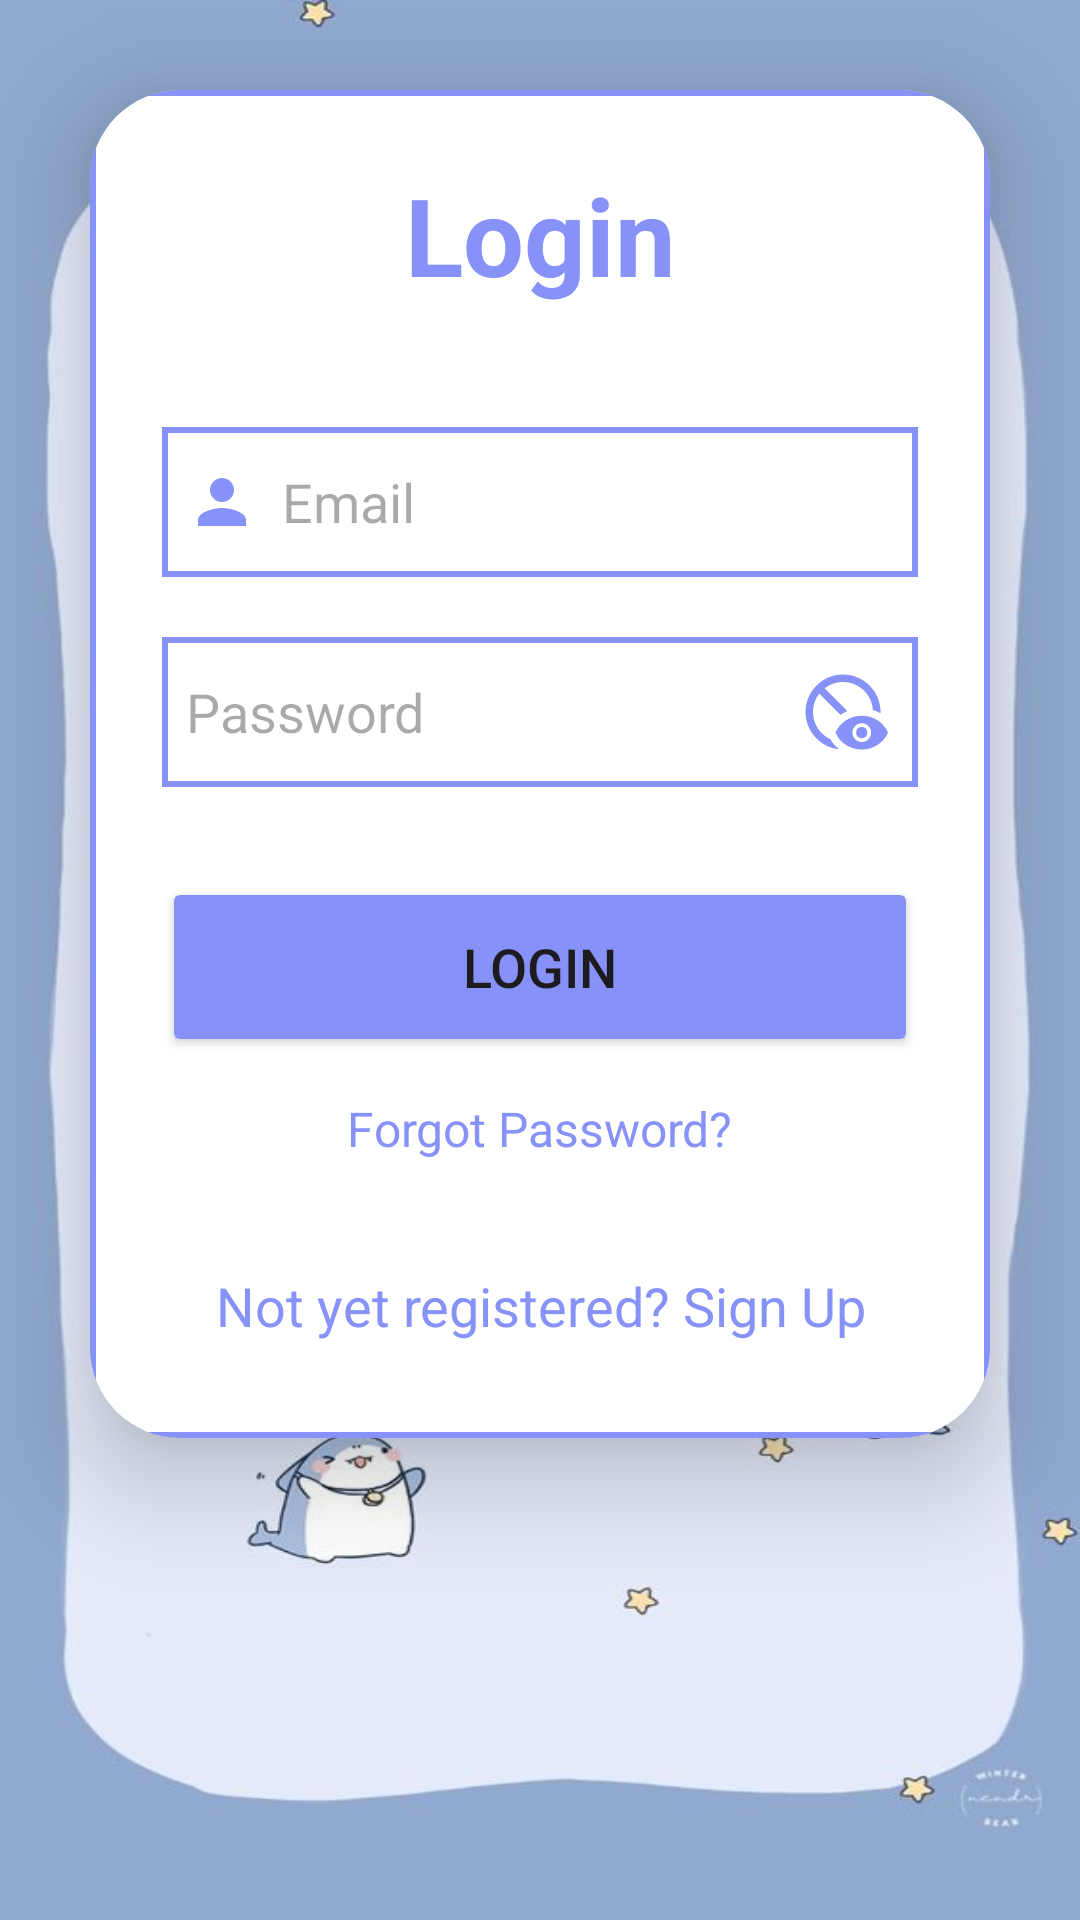

This screen was rendered from an Android layout file. Write that file and the resources it references.
<!-- AndroidManifest.xml: application theme Theme.Doanthuctap -->
<!-- res/layout/activity_login.xml -->
<?xml version="1.0" encoding="utf-8"?>
<LinearLayout
    xmlns:android="http://schemas.android.com/apk/res/android"
    xmlns:app="http://schemas.android.com/apk/res-auto"
    xmlns:tools="http://schemas.android.com/tools"
    android:layout_width="match_parent"
    android:layout_height="match_parent"
    android:layout_gravity="center"
    android:background="@drawable/hello"
    tools:context=".LoginActivity">

    <androidx.cardview.widget.CardView
        android:layout_width="match_parent"
        android:layout_height="wrap_content"
        android:layout_margin="30dp"
        app:cardCornerRadius="30dp"
        app:cardElevation="20dp">

        <LinearLayout
            android:layout_width="match_parent"
            android:layout_height="wrap_content"
            android:orientation="vertical"
            android:layout_gravity="center_horizontal"
            android:padding="24dp"
            android:background="@drawable/custom_edittext">

            <TextView
                android:layout_width="match_parent"
                android:layout_height="wrap_content"
                android:text="Login"
                android:id="@+id/loginText"
                android:textSize="36sp"
                android:textAlignment="center"
                android:textStyle="bold"
                android:textColor="@color/Lavender"/>

            <EditText
                android:layout_width="match_parent"
                android:layout_height="50dp"
                android:id="@+id/login_email"
                android:background="@drawable/custom_edittext"
                android:layout_marginTop="40dp"
                android:padding="8dp"
                android:hint="Email"
                android:drawableLeft="@drawable/baseline_person_24"
                android:textColor="@color/black"
                android:drawablePadding="8dp"/>

            <RelativeLayout
                android:layout_width="match_parent"
                android:layout_height="wrap_content"
                android:layout_marginTop="20dp">

                <EditText
                    android:layout_width="match_parent"
                    android:layout_height="50dp"
                    android:id="@+id/login_password"
                    android:background="@drawable/custom_edittext"
                    android:inputType="textPassword"
                    android:padding="8dp"
                    android:hint="Password"
                    android:drawableLeft="@drawable/baseline_lock_24"
                    android:textColor="@color/black"
                    android:drawablePadding="8dp"/>

                <ImageView
                    android:id="@+id/password_toggle"
                    android:layout_width="30dp"
                    android:layout_height="30dp"
                    android:layout_alignParentEnd="true"
                    android:layout_centerVertical="true"
                    android:layout_marginEnd="10dp"
                    android:src="@drawable/baseline_disabled_visible_24"
                    android:contentDescription="Toggle Password Visibility"/>
            </RelativeLayout>

            <Button
                android:layout_width="match_parent"
                android:layout_height="60dp"
                android:text="Login"
                android:id="@+id/login_button"
                android:textSize="18sp"
                android:layout_marginTop="30dp"
                android:backgroundTint="@color/Lavender"
                app:cornerRadius="20dp"/>

            <TextView
                android:id="@+id/forgot_password"
                android:layout_width="wrap_content"
                android:layout_height="wrap_content"
                android:layout_gravity="center"
                android:layout_marginTop="5dp"
                android:padding="8dp"
                android:text="Forgot Password?"
                android:textColor="@color/Lavender"
                android:textSize="16sp" />

            <TextView
                android:id="@+id/signUpRedirectText"
                android:layout_width="wrap_content"
                android:layout_height="wrap_content"
                android:layout_marginTop="20dp"
                android:padding="8dp"
                android:layout_gravity="center"
                android:text="Not yet registered? Sign Up"
                android:textAlignment="center"
                android:textColor="@color/Lavender"
                android:textSize="18sp" />
        </LinearLayout>
    </androidx.cardview.widget.CardView>
</LinearLayout>
<!-- resources referenced by this layout -->
<resources>
  <color name="Lavender">#8692f7</color>
  <color name="black">#FF000000</color>
  <!-- drawable baseline_disabled_visible_24 (drawable) -->
  <vector android:height="24dp" android:tint="#8692F7"
      android:viewportHeight="24" android:viewportWidth="24"
      android:width="24dp" xmlns:android="http://schemas.android.com/apk/res/android">
      <path android:fillColor="@android:color/white" android:pathData="M21.99,12.34C22,12.23 22,12.11 22,12c0,-5.52 -4.48,-10 -10,-10S2,6.48 2,12c0,5.17 3.93,9.43 8.96,9.95c-0.93,-0.73 -1.72,-1.64 -2.32,-2.68C5.9,18 4,15.22 4,12c0,-1.85 0.63,-3.55 1.69,-4.9l5.66,5.66c0.56,-0.4 1.17,-0.73 1.82,-1L7.1,5.69C8.45,4.63 10.15,4 12,4c4.24,0 7.7,3.29 7.98,7.45C20.69,11.67 21.37,11.97 21.99,12.34zM17,13c-3.18,0 -5.9,1.87 -7,4.5c1.1,2.63 3.82,4.5 7,4.5s5.9,-1.87 7,-4.5C22.9,14.87 20.18,13 17,13zM17,20c-1.38,0 -2.5,-1.12 -2.5,-2.5c0,-1.38 1.12,-2.5 2.5,-2.5s2.5,1.12 2.5,2.5C19.5,18.88 18.38,20 17,20zM18.5,17.5c0,0.83 -0.67,1.5 -1.5,1.5s-1.5,-0.67 -1.5,-1.5c0,-0.83 0.67,-1.5 1.5,-1.5S18.5,16.67 18.5,17.5z"/>
  </vector>
  <!-- drawable baseline_person_24 (drawable) -->
  <vector android:height="24dp" android:tint="#8692f7"
      android:viewportHeight="24" android:viewportWidth="24"
      android:width="24dp" xmlns:android="http://schemas.android.com/apk/res/android">
      <path android:fillColor="@android:color/white" android:pathData="M12 12c2.21 0 4-1.79 4-4s-1.79-4-4-4-4 1.79-4 4 1.79 4 4 4zm0 2c-2.67 0-8 1.34-8 4v2h16v-2c0-2.66-5.33-4-8-4z"/>
  </vector>
  <!-- drawable custom_edittext (drawable) -->
  <?xml version="1.0" encoding="utf-8"?>
  <shape xmlns:android="http://schemas.android.com/apk/res/android">
  
      <stroke
          android:width="2dp"
          android:color="@color/Lavender"/>
  
  
  </shape>
  <!-- drawable hello: jpg bitmap (drawable, 41788 bytes) -->
  <style name="Theme.Doanthuctap" parent="Base.Theme.Doanthuctap" />
  <style name="Base.Theme.Doanthuctap" parent="Theme.Material3.DayNight.NoActionBar">
          
           <item name="colorPrimary">@color/purple_500</item>
          <item name="colorPrimaryVariant">@color/Lavender</item>
          <item name="colorOnPrimary">@color/white</item>
          <item name="colorSecondary">@color/teal_200</item>
          <item name="colorSecondaryVariant">@color/teal_700</item>
          <item name="colorOnSecondary">@color/black</item>
      </style>
  <color name="purple_500">#FF6200EE</color>
  <color name="white">#FFFFFFFF</color>
  <color name="teal_200">#FF03DAC5</color>
  <color name="teal_700">#FF018786</color>
</resources>
